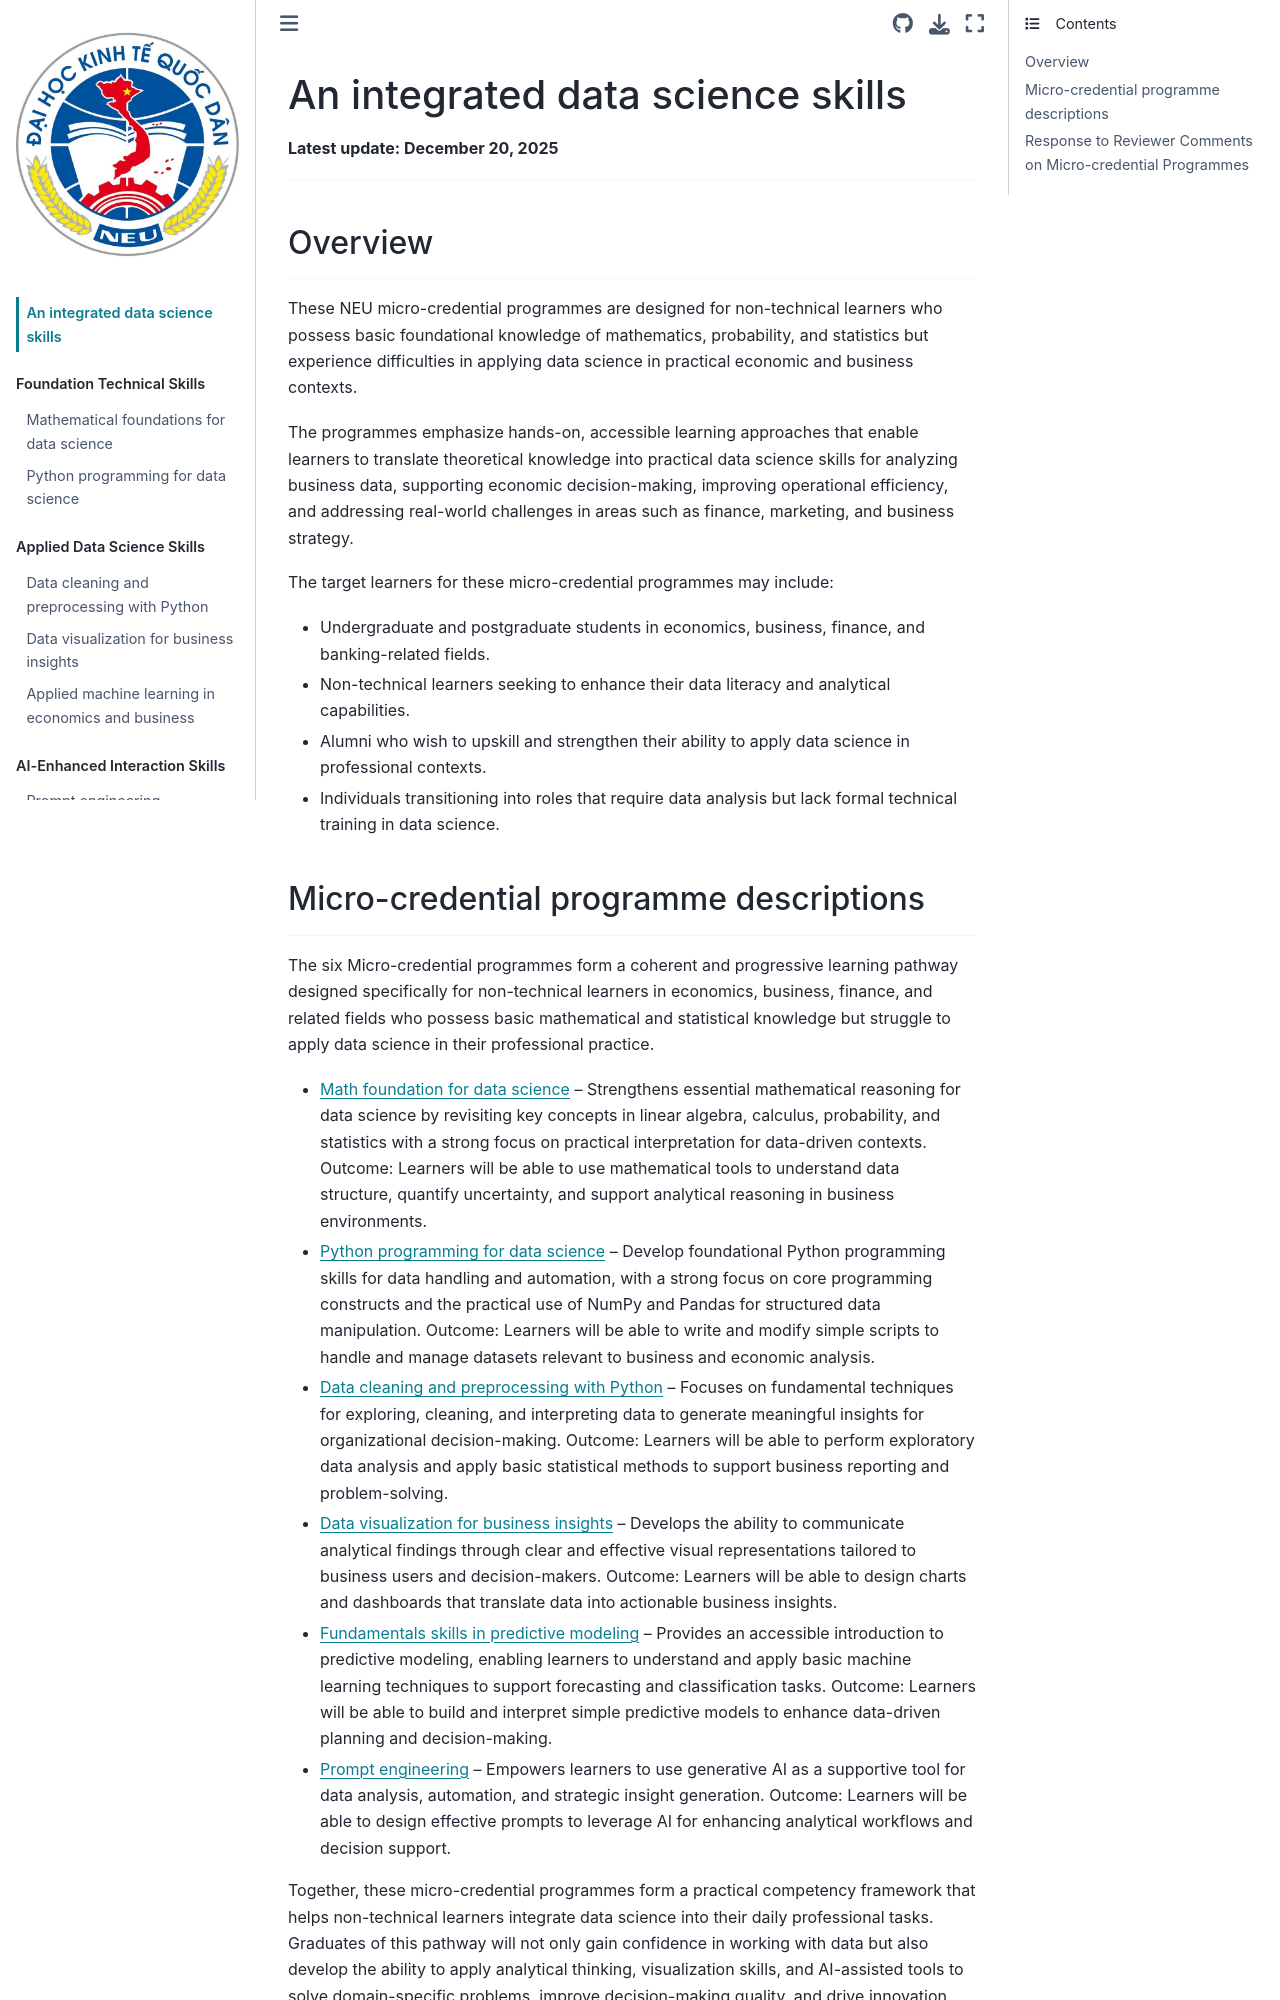

repository: NCT-NEU/Microcredential-Micro4Asia · page: README.html · generator: jekyll

# An integrated data science skill pathway for solving real-world problems in economics and business

**Latest update: November 20, 2025**

<hr>

## Overview
<hr>

These NEU micro-credential programmes are designed for non-technical learners who possess basic foundational knowledge of mathematics, probability, and statistics but experience difficulties in applying data science in practical economic and business contexts.

The programmes emphasize hands-on, accessible learning approaches that enable learners to translate theoretical knowledge into practical data science skills for analyzing business data, supporting economic decision-making, improving operational efficiency, and addressing real-world challenges in areas such as finance, marketing, and business strategy.

The target learners for these micro-credential programmes may include:

- Undergraduate and postgraduate students in economics, business, finance, and banking-related fields.
- Non-technical learners seeking to enhance their data literacy and analytical capabilities.
- Alumni who wish to upskill and strengthen their ability to apply data science in professional contexts.
- Individuals transitioning into roles that require data analysis but lack formal technical training in data science.
